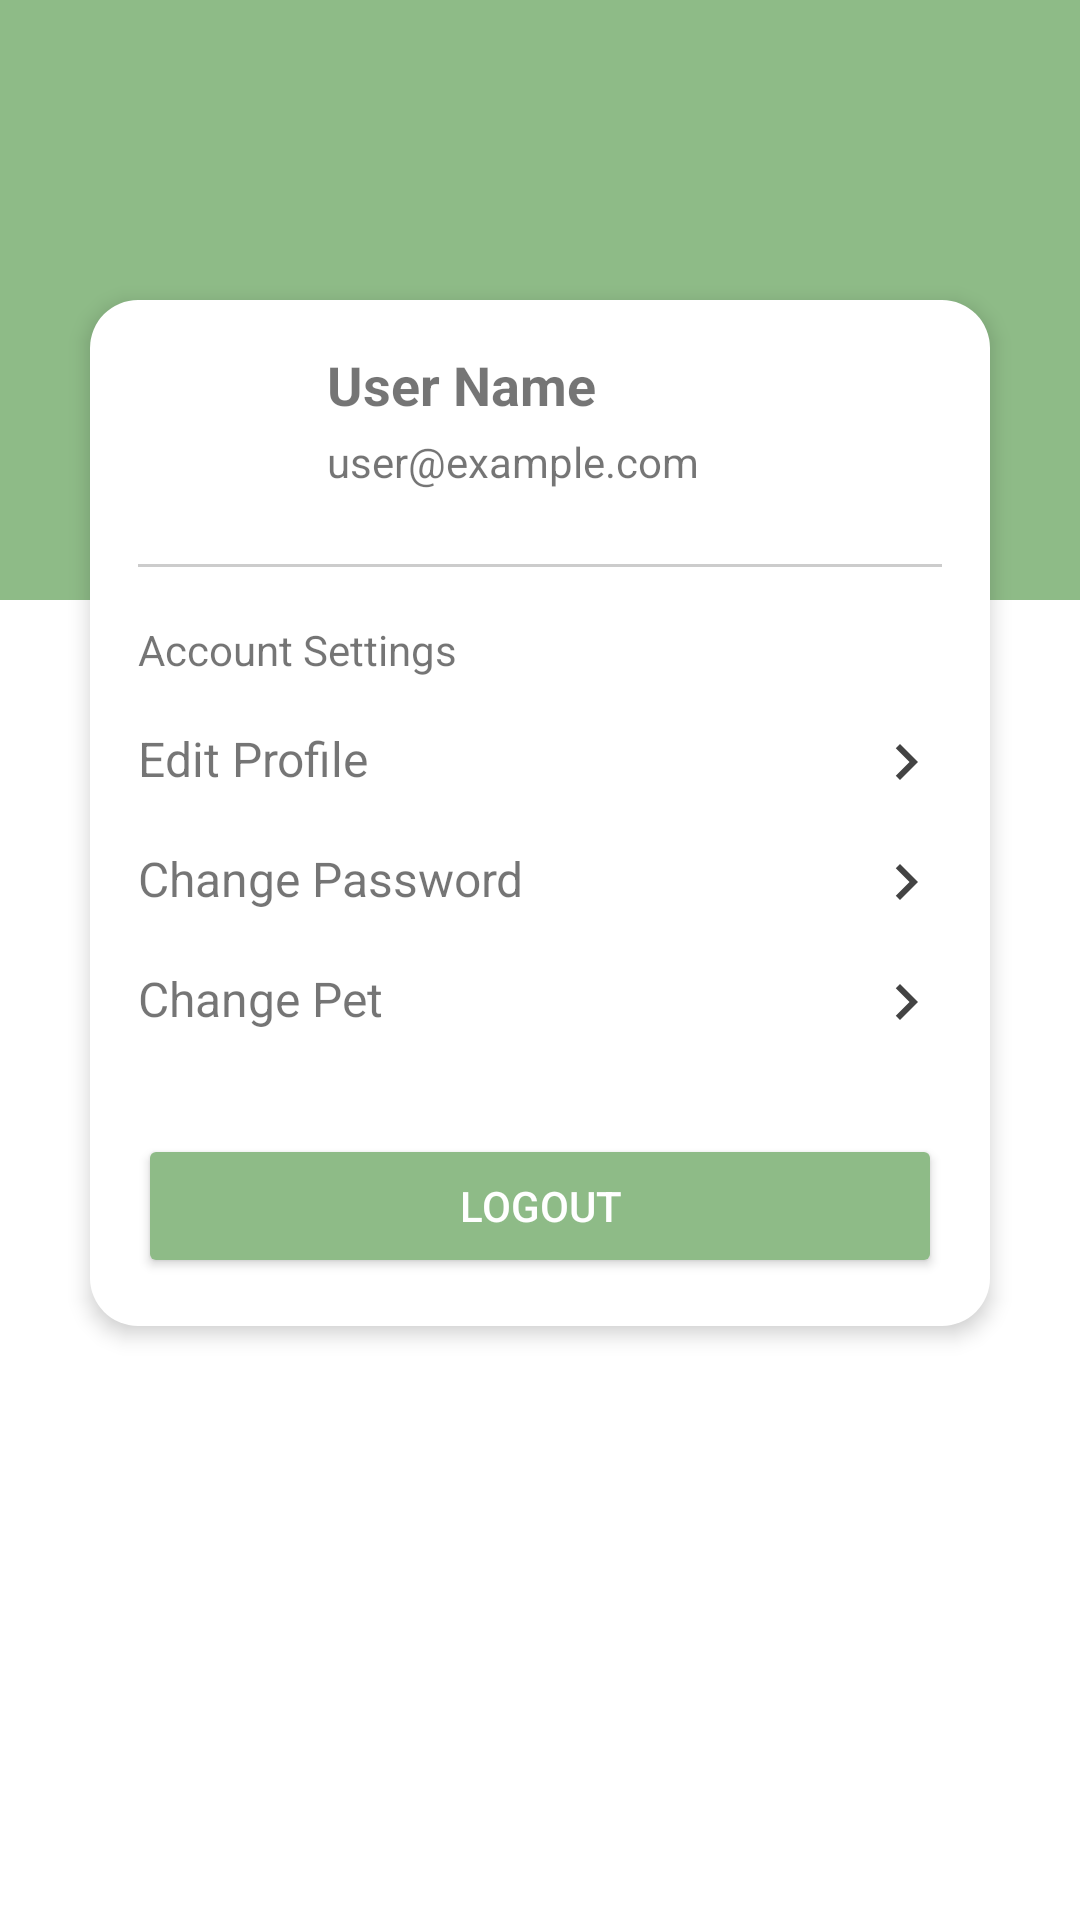

Here is an Android app screen rendered from its layout file. Give the layout XML and the strings, colors and styles it references.
<!-- AndroidManifest.xml: application theme Theme.FinancialCompanion -->
<!-- res/layout/fragment_account.xml -->
<?xml version="1.0" encoding="utf-8"?>
<FrameLayout xmlns:android="http://schemas.android.com/apk/res/android"
    xmlns:tools="http://schemas.android.com/tools"
    android:layout_width="match_parent"
    android:layout_height="match_parent"
    android:background="@android:color/white"
    android:id="@+id/account_fragment_container"
    tools:context=".AccountFragment">

    
    <View
        android:layout_width="match_parent"
        android:layout_height="200dp"
        android:background="@drawable/light_green_rect" />

    <LinearLayout
        android:layout_width="match_parent"
        android:layout_height="wrap_content"
        android:layout_marginTop="100dp"
        android:layout_marginHorizontal="30dp"
        android:orientation="vertical"
        android:background="@drawable/rounded_rectangle_white"
        android:padding="16dp"
        android:elevation="4dp">

        
        <LinearLayout
            android:layout_width="match_parent"
            android:layout_height="wrap_content"
            android:orientation="vertical"
            android:paddingBottom="8dp">

            <LinearLayout
                android:layout_width="match_parent"
                android:layout_height="wrap_content"
                android:orientation="horizontal"
                android:gravity="start">

                <ImageView
                    android:id="@+id/user_image"
                    android:layout_width="48dp"
                    android:layout_height="48dp"
                    android:src="@drawable/avatar_batman_hero_comics"
                    android:contentDescription="@string/user_image"
                    android:layout_marginEnd="15dp" />

                <LinearLayout
                    android:layout_width="match_parent"
                    android:layout_height="wrap_content"
                    android:orientation="vertical">

                    <TextView
                        android:id="@+id/user_name"
                        android:layout_width="match_parent"
                        android:layout_height="wrap_content"
                        android:text="User Name"
                        android:textSize="18sp"
                        android:textStyle="bold" />

                    <TextView
                        android:id="@+id/user_email"
                        android:layout_width="match_parent"
                        android:layout_height="wrap_content"
                        android:text="user@example.com"
                        android:textSize="14sp"
                        android:paddingTop="4dp" />
                </LinearLayout>
            </LinearLayout>
        </LinearLayout>

        
        <View
            android:layout_width="match_parent"
            android:layout_height="1dp"
            android:background="#CCCCCC"
            android:layout_marginVertical="16dp" />

        
        <TextView
            android:id="@+id/account_settings_text"
            android:layout_width="match_parent"
            android:layout_height="wrap_content"
            android:text="@string/account_settings"
            android:textSize="14sp"
            android:layout_marginTop="2dp"
            android:paddingBottom="8dp" />

        
        <LinearLayout
            android:layout_width="match_parent"
            android:layout_height="wrap_content"
            android:orientation="vertical">

            <LinearLayout
                android:id="@+id/edit_profile_layout"
                android:layout_width="match_parent"
                android:layout_height="wrap_content"
                android:orientation="horizontal"
                android:gravity="start"
                android:paddingVertical="8dp"
                tools:ignore="UseCompoundDrawables">

                <TextView
                    android:layout_width="0dp"
                    android:layout_height="wrap_content"
                    android:text="@string/edit_profile"
                    android:textSize="16sp"
                    android:layout_weight="1" />

                <ImageView
                    android:layout_width="wrap_content"
                    android:layout_height="wrap_content"
                    android:src="@drawable/baseline_chevron_right_black_24"
                    android:contentDescription="@string/chevron_right" />
            </LinearLayout>

            <LinearLayout
                android:id="@+id/change_pass_layout"
                android:layout_width="match_parent"
                android:layout_height="wrap_content"
                android:orientation="horizontal"
                android:gravity="start"
                android:paddingVertical="8dp"
                tools:ignore="UseCompoundDrawables">

                <TextView
                    android:layout_width="0dp"
                    android:layout_height="wrap_content"
                    android:text="@string/change_password"
                    android:textSize="16sp"
                    android:layout_weight="1" />

                <ImageView
                    android:layout_width="wrap_content"
                    android:layout_height="wrap_content"
                    android:src="@drawable/baseline_chevron_right_black_24"
                    android:contentDescription="@string/chevron_right" />
            </LinearLayout>

            <LinearLayout
                android:id="@+id/change_pet_layout"
                android:layout_width="match_parent"
                android:layout_height="wrap_content"
                android:orientation="horizontal"
                android:gravity="start"
                android:paddingVertical="8dp">

                <TextView
                    android:layout_width="0dp"
                    android:layout_height="wrap_content"
                    android:text="@string/change_pet"
                    android:textSize="16sp"
                    android:layout_weight="1" />

                <ImageView
                    android:layout_width="wrap_content"
                    android:layout_height="wrap_content"
                    android:src="@drawable/baseline_chevron_right_black_24"
                    android:contentDescription="@string/chevron_right" />
            </LinearLayout>

        </LinearLayout>

        
        <Button
            android:id="@+id/logout_button"
            android:layout_width="match_parent"
            android:layout_height="wrap_content"
            android:text="@string/logout"
            android:layout_marginTop="24dp"
            android:backgroundTint="#8EBB87"
            android:textColor="@android:color/white" />
    </LinearLayout>
</FrameLayout>
<!-- resources referenced by this layout -->
<resources>
  <!-- drawable baseline_chevron_right_black_24 (drawable) -->
  <vector xmlns:android="http://schemas.android.com/apk/res/android" android:height="24dp" android:tint="#434343" android:viewportHeight="24" android:viewportWidth="24" android:width="24dp">
        
      <path android:fillColor="@android:color/white" android:pathData="M10,6L8.59,7.41 13.17,12l-4.58,4.59L10,18l6,-6z"/>
      
  </vector>
  <!-- drawable light_green_rect (drawable) -->
  <?xml version="1.0" encoding="utf-8"?>
  <shape xmlns:android="http://schemas.android.com/apk/res/android">
      <solid android:color="#8EBB87" />
  </shape>
  <!-- drawable rounded_rectangle_white (drawable) -->
  <?xml version="1.0" encoding="utf-8"?>
  <shape xmlns:android="http://schemas.android.com/apk/res/android">
      <solid android:color="@android:color/white" />
      <corners android:radius="16dp" />
      <padding android:left="16dp" android:right="16dp" android:top="16dp" android:bottom="16dp" />
  </shape>
  <string name="account_settings">Account Settings</string>
  <string name="change_password">Change Password</string>
  <string name="change_pet">Change Pet</string>
  <string name="chevron_right">Chevron Right</string>
  <string name="edit_profile">Edit Profile</string>
  <string name="logout">Logout</string>
  <string name="user_image">User Image</string>
  <style name="Theme.FinancialCompanion" parent="Theme.MaterialComponents.DayNight.NoActionBar">
          <item name="colorPrimary">@color/green</item>
          <item name="colorPrimaryVariant">@color/green</item>
      </style>
  <color name="green">#75A488</color>
</resources>
